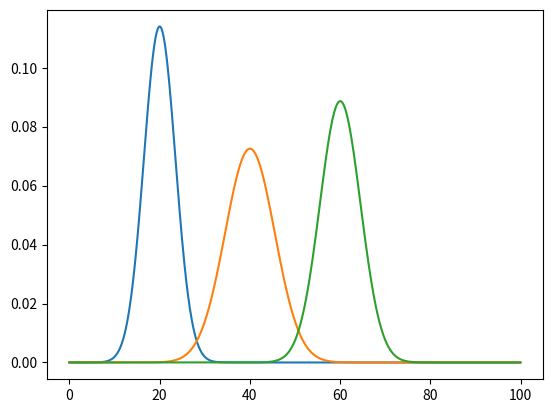

Python code for this plot:
import numpy as np
import matplotlib.pyplot as plt

# normal density function
def normal_density(mean, variance, x):
    f_sub_x = (1/np.sqrt(2*np.pi*variance))*(np.exp((-(x - mean)**2)/(2*variance)))
    return f_sub_x

# Test Case 1: Plotting density function with mean = 20, variance = 3.5^2
x_coords = []
y_coords = []
for n in range(1000):
    x = 0.1*n
    f_sub_x = normal_density(20, 3.5**2, x)
    x_coords.append(x) # appends x values in range of 0 to 100, in increments of 0.1
    y_coords.append(f_sub_x) # appends density function; i.e. f_sub_x of x

plt.plot(x_coords, y_coords)
plt.show()

# Test Case 2: Plotting density function with mean = 40, variance = 5.5^2
x_coords = []
y_coords = []
for n in range(1000):
    x = 0.1*n 
    f_sub_x = normal_density(40, 5.5**2, x)
    x_coords.append(x) # appends x values in range of 0 to 100, in increments of 0.1
    y_coords.append(f_sub_x) # appends density function; i.e. f_sub_x of x

plt.plot(x_coords, y_coords) # plot values
plt.show()

# Test Case 3: Plotting density function with mean = 60, variance = 4.5^2
x_coords = []
y_coords = []
for n in range(1000):
    x = 0.1*n
    f_sub_x = normal_density(60, 4.5**2, x)
    x_coords.append(x) # appends x values in range of 0 to 100, in increments of 0.1
    y_coords.append(f_sub_x) # appends density function; i.e. f_sub_x of x

plt.plot(x_coords, y_coords)
plt.show()


# Function for the integration of density function; finds probability that random value X
# falls between a given x=a and x=b, by finding area under density function plot
def integration(mean, variance, a, b):
    area = 0
    delt_x = (b-a)/10000
    x = a
    for n in range(10000):
        x = a + delt_x*n
        f_X = normal_density(mean, variance, x)
        area += f_X*delt_x # manual integration!
    return area

print(integration(171, 7.1**2, 162, 190)) # Finds probability that height falls between 162cm and 190cm
        
    
    